pico-8 play session: mixed d-pad (fixed 12-tick cycle)

[t = 4 s] mixed d-pad (1.2s cycle ×~3): → ← ↑ ↓ + 🅾/❎ taps, ~4s
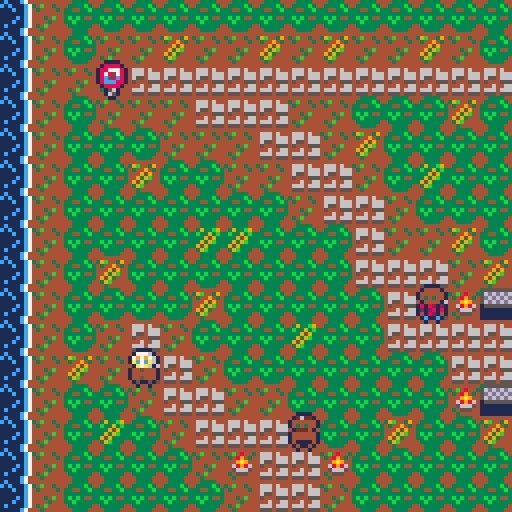
[t = 6 s] mixed d-pad (1.2s cycle ×~5): → ← ↑ ↓ + 🅾/❎ taps, ~6s
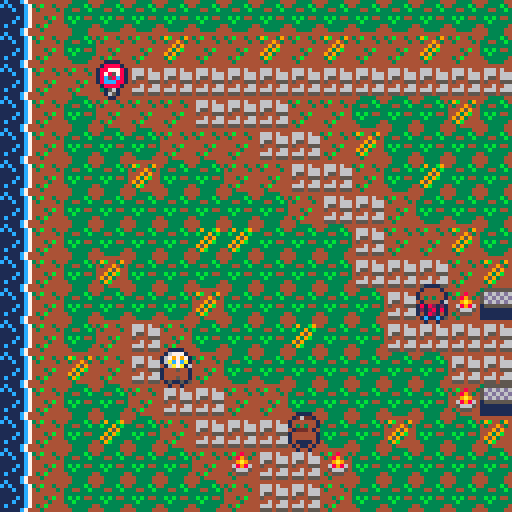
[t = 8 s] mixed d-pad (1.2s cycle ×~6): → ← ↑ ↓ + 🅾/❎ taps, ~8s
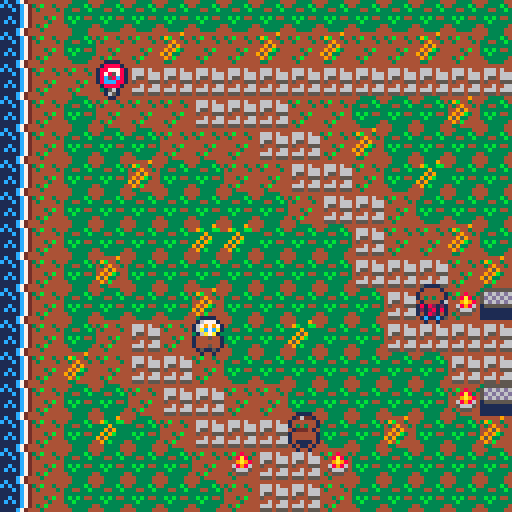

pico-8 cartridge
version 42
__lua__
--muertos
--by pell
-- [redacted]

--declare variables
anim_timer=0
gamestate="title" --states=title,overview,play,d3clear
musicstate=false
day=0

--gameplay loop--
function _init()
	poke(0x5f2e,1) --makes sure the palette doesn't reset
	make_player() --contains all player variables
	map_setup()
end

function _update()
	--gamestate handler--
	if gamestate=="title" then
		if btnp(4) then gamestate="overview" end
	elseif gamestate=="overview" then
		if btnp(4) then
			gamestate="play"
			day+=1 --make sure to put this in clear screen code
		end
	elseif gamestate=="play" then
		if anim_timer<16 then
			anim_timer+=1
		end
		move_and_interact()
		if musicstate==false then
			music(0,0,3)
			musicstate=true
		end
		anim_tiles()
	end
end

function _draw()
	cls()
	draw_gamestate_handler()
	draw_npcs_and_dialogue()
	pal(15,132,1)
end

function draw_gamestate_handler()
	if gamestate=="title" then
		spr(192,16,40,13,4)
		print("press z to start",32,80,5)
	elseif gamestate=="overview" then
		if day==0 then
			print("you awaken, liquid grasping\nyour lungs as you attempt to\ngasp. you cannot and need not\nbreathe. as you climb from the\nmurky depths, slowly, you can\nfeel your decayed body tear\nand ache.\n\nyou find a cloak and festival\nmask, abandoned in the murk.\nthey might as well be yours.\n\nyou need to know why you\nmet your end.\nit is your final purpose.",4,16,7)
		elseif day==1 then
			print("Day 2",55,20,8)
			print("i was lucky, they mistook me\nfor a tourist. still, i am no\ncloser to the answers i need.\nwhy would god wrench me from\ndeath only to suffer?\n\nperhaps my soul is too heavy.",4,40,7)
		elseif day==2 then
			return
		end
	elseif gamestate=="play" then
		draw_map()
		draw_player()
		pal(15,132,1)
	end
end
-->8
--player

function make_player()
	p={
	x=32,
	y=80,
	sprite=1,
	item=0,
	flip=false
	}
end

function can_move(x,y)
	if is_tile(wall,x,y) then return false end
	for npc in all(npcs) do
		if dir=="left" then
			if abs(abs(p.x-8)-abs(npc.x))<8 and abs(p.y-npc.y)<=1 then
				return false
			end
		end
		if dir=="right" then
			if abs(abs(p.x+8)-abs(npc.x))<8 and abs(p.y-npc.y)<=1 then
				return false
			end
		end
		if dir=="up" then
			if abs(abs(p.y-8)-abs(npc.y))<8 and abs(p.x-npc.x)<=1 then
				return false
			end
		end
		if dir=="down" then
			if abs(abs(p.y+8)-abs(npc.y))<8 and abs(p.x-npc.x)<=1 then
				return false
			end
		end
	end
	return true
end

function is_tile(tile_type,x,y)
	tile=mget(x/8,y/8)
	has_flag=fget(tile,tile_type)
	return has_flag
end

function move_and_interact()
	newx=p.x
	newy=p.y
	if not dact then
		if (btnp(⬅️)) newx-=8 p.flip=true dir="left"
		if (btnp(➡️)) newx+=8 p.flip=false dir="right"
		if (btnp(⬆️)) newy-=8 dir="up"
		if (btnp(⬇️)) newy+=8 dir="down"
		if (can_move(newx,newy)) then
			p.x=mid(0,newx,1016)
			p.y=mid(0,newy,504)
		elseif btnp(⬅️) or btnp(➡️) or btnp(⬆️) or btnp(⬇️) then
			sfx(0)
		end
	end
	if not btnp(4) then return end
		if dact then
			di+=1
			if di>#dact then
				dact=nil
		end
		return
		end
		for npc in all(npcs) do
			if abs(p.x-npc.x)<=8 and abs(p.y-npc.y)<=8 then
				if npc.y==p.y or npc.x==p.x then
					dnpc,dact=npc,npc.dialog
					di=1
			end
		end
	end
end

function draw_player()
	p.sprite+=1/15
	if (p.sprite>=4) then p.sprite=1 end
	pal({1,1,1,1,1,1,1,1,1,1,1,1,1,1,1})
	spr(p.sprite,p.x-1,p.y,1,1,p.flip)
	spr(p.sprite,p.x+1,p.y,1,1,p.flip)
	spr(p.sprite,p.x,p.y-1,1,1,p.flip)
	spr(p.sprite,p.x,p.y+1,1,1,p.flip)
	pal()
	spr(p.sprite,p.x,p.y,1,1,p.flip)
end

-->8
--map functions--

function map_setup()
	wall=0
	npc_flag=1
	door=2
	animated_tiles={
	a=11,a1=12,
	b=28,b1=29,
	c=30,c1=31,
	shoreline=42,shoreline1=43,shoreline2=44,shoreline3=45,
	}
end

function draw_map()
	mapx=flr(p.x/128)*128
	mapy=flr(p.y/128)*128
	camera(mapx,mapy)
	map(0,0,0,0,128,64)
end

function anim_tiles()
	if anim_timer==16 then
		for y=0,63 do
			for x=0,127 do
				if mget(x,y)==animated_tiles.a then
					mset(x,y,animated_tiles.a1)
				elseif mget(x,y)==animated_tiles.a1 then
					mset(x,y,animated_tiles.a)
				elseif mget(x,y)==animated_tiles.b then
					mset(x,y,animated_tiles.b1)
				elseif mget(x,y)==animated_tiles.b1 then
					mset(x,y,animated_tiles.b)
				elseif mget(x,y)==animated_tiles.c then
					mset(x,y,animated_tiles.c1)
				elseif mget(x,y)==animated_tiles.c1 then
					mset(x,y,animated_tiles.c)
				elseif mget(x,y)==animated_tiles.shoreline then
					mset(x,y,animated_tiles.shoreline1)
				elseif mget(x,y)==animated_tiles.shoreline1 then
					mset(x,y,animated_tiles.shoreline2)
				elseif mget(x,y)==animated_tiles.shoreline2 then
					mset(x,y,animated_tiles.shoreline3)
				elseif mget(x,y)==animated_tiles.shoreline3 then
					mset(x,y,animated_tiles.shoreline)
				end
			end
		end
		anim_timer=0
	end
end

-->8
--npc & dialog--

npcs={
	{x=24,y=16,sprite=61,w=1,h=1,f=false,dialog={'the sign reads\n"prohibido nadar".',"i'm not going back in the\ndrink anyway."}},
	{x=72,y=104,sprite=39,w=1,h=1,f=true,dialog={"what a beautiful day!","i could go for a swim."}},
	{x=104,y=72,sprite=51,w=1,h=1,f=true,dialog={"welcome to isla de janitzio.","weird costume.\ndia de los muertos\nisn't for another few days.","well, if you like to party,\nname's erandi, but people\ncall me randy."}},
	{x=136,y=16,sprite=27,w=1,h=1,f=false,dialog={"not mine.","not that i'd have one,\nanyway."}},
	{x=176,y=24,sprite=33,w=1,h=1,f=true,dialog={"sometimes, i wonder\nwhat would happen if the \ntourists never came back.","i'd be glad to see a\nlot of them go,\nbut i'd miss their money!"}},
	{x=192,y=64,sprite=34,w=1,h=1,f=false,dialog={"dia de los muertos is in\na few days.","You're not going to get many\nanswers this week,\n★fantasma★."}},
	{x=192,y=80,sprite=36,w=1,h=1,f=false,dialog={"leave, tourist.","go to the gift shop and\nleave me and my\ndaughter alone."}},
	--{x=,y=,w=,h=,sprite=,f=,dialog={}},
}

function draw_npcs_and_dialogue()
	if gamestate=="play" then
	for npc in all(npcs) do
			pal({1,1,1,1,1,1,1,1,1,1,1,1,1,1,1})
			spr(npc.sprite,npc.x-1,npc.y,1,1,npc.f)
			spr(npc.sprite,npc.x+1,npc.y,1,1,npc.f)
			spr(npc.sprite,npc.x,npc.y-1,1,1,npc.f)
			spr(npc.sprite,npc.x,npc.y+1,1,1,npc.f)
			pal()
			spr(npc.sprite,npc.x,npc.y,npc.w,npc.h,npc.f)
	end
	if dact then
		mapx=flr(p.x/128)*128
		mapy=flr(p.y/128)*128
		rectfill(mapx+4,mapy+86,mapx+124,mapy+122,1)
		rect(mapx+6,mapy+88,mapx+122,mapy+120,9)
		print(dact[di],mapx+10,mapy+92,7)
	end
	end
end
__gfx__
000000000067770000000000006777000000000000000000000000000000000000000000166666664444444444444444444444445d565656444444441c144444
00000000067979700067770006797970006777000000000000000000000000000000000015555555656565d534b4844334b484435d5656565d565656c1c44444
0070070006ac7ca00679797006ac7ca0067979700000000000000000000000000000000016666666656565d5434894344348a8345d5656565d56565611144444
00077000006a7a0006ac7ca0006a7a0006ac7ca00000000000000000000000000000000015555555656565d54449a9444449a9845d5656565d5656561c144444
0007700004445440006a7a0004445440006a7a000000000000000000000000000000000016666666656565d544689864446898645d5656565d565656c1c44444
00700700044444400444544004444440044454400000000000000000000000000000000015555555656565d544566654445666545d5656565d56565611144444
00000000044454400444444004445440044444400000000000000000000000000000000011dddddd656565d543455544434555445d5656565d5656561c144444
00000000005005004444544000500500444454400000000000000000000000000000000011555555656565d54434444444344444444444445d565656c1c44444
00000000000000000000000000000000000000000000000000000000000000000000000066666666656565d50000000044444944444444444433394444333344
00000000000000000000000000000000000000000000000000000000000000000000000055555555656565d50066550039b4434439b4439449b33bb443933b94
00000000000000000000000000000000000000000000000000000000000000000000000066666666656565d5066655504349443443449434333933333b3393b3
00000000000000000000000000000000000000000000000000000000000000000000000055555555656565d506dd5d5044959444444959443395933333395933
00000000000000000000000000000000000000000000000000000000000000000000000066666666656565d5f66665504949b34444939b443939b33333939b33
00000000000000000000000000000000000000000000000000000000000000000000000055555555656565d5f6d6dd5095933444495934449593333339593333
000000000000000000000000000000000000000000000000000000000000000000000000dddddddd656565d5f666655f494b4444439b4444493b3334439b3334
00000000000000000000000000000000000000000000000000000000000000000000000055555555444444440ffffff043344444443444444433334444333344
0000000000ffff0000ffff00004444000066660000ffff0000ffff0000ff6f000000000066666661111c7f441c11c7f41c111c741c11c7f44444444444444444
00000000044444400f4444f00444444006644460044444400f4444f00444444000000000555555511c11c7f4c1c11c7fc1c111c7c1c11c7f34b4434446664644
00000000044343400f4343f00443434006434360044343400f4343f0044343400000000066666661c1c1c7f4111c1c7f111c11c7111c1c7f4344443446664666
0000000000444400ff4444ff0044440006444460004fff00ff4444ff004fff0000000000555555511111c7f411111c7f111111c711111c7f4444444446554666
00000000088888800eeeeee00b1bb1b00dddddd0044f4f400ee44ee0044444400000000066666661c111c7f411c11c7f1111c1c711c11c7f44434b4445444555
00000000088888800eeeeee00b1bb1b00dddddd00444444004eeee400444444000000000555555511c11c7f41c1c1c7f111c11c71c1c1c7f4444344444464466
000000000488884004eeee40041bb14004dddd4004cccc4004eeee400411114000000000dddddd111111c7f411111c7f1c1111c711111c7f434b444446664666
0000000000c00c0000c00c0000c00c0000c00c0000c00c0000c00c000040040000000000555555111c1c7f441111c7f411111c741111c7f44434444445554555
0000000000ffff0000ffff00004444000066660000ffff0000ffff0000ffff004433334467767776646664664444444444444444008888006776777644333344
00000000044444400f4444f00444444006644460044444400f4444f00f4444f043333b3476666665554555454666464434b44344088777807666666543333b34
00000000044343400f4343f00443434006434360044343400f4343f00f4343f0334433b3766666656664666446664666434444340878578076666665334433b3
0000000000444400ff4444ff004444000644446000444400ff4444ffff4444ff333883336668866545588555465886664448844408c58c806666666533333333
000000000111811002244220021281800ee44ee00ee44ee0088aa88004eaae403b388443766886d5646884664548855544488b4408ccc880766666d53b3b3443
000000000111811004222240081821200eeeeee004ee4e40048888400aeeeea033b33333766d666555455545444644664444344400888800766d666533b33333
0000000004111140042222400412814004eeee4004eeee400a4444a0047ee7404333333476d666656664666446664666434b44440005600076d6666543333334
0000000000c00c0000c00c0000c00c0000cccc0000c00c0000888800077777004433334465555656455545554555455544344444000650006555565644333344
11222112211221122112211221121211655555115555555665555555567d6d510000000000000000000000000000000000000000000000000000000000000000
14f4f44ff44ff44ff44ff44ff44f4f41567d6d516d6d6d6556d6d6d657d6d6510000000000000000000000000000000000000000000000000000000000000000
144f444444444444444444444f44f44157d6d651d6d6d6d55d6d6d6d567d6d510000000000000000000000000000000000000000000000000000000000000000
14f4fff44fff4ff4f4fff4fff44f4f41567d6d516d6d6d6556d6d6d657d6d6510000000000000000000000000000000000000000000000000000000000000000
144f4444444444444444444444f4f44157d6d6515555555115555555567d6d510000000000000000000000000000000000000000000000000000000000000000
14f44fff4ff4fff4fff44fff444f4f41567d6d51111111111111111157d6d6510000000000000000000000000000000000000000000000000000000000000000
144f444444444444444444444ff4f44157d6d6511111111111111111567d6d510000000000000000000000000000000000000000000000000000000000000000
14ffffffffff44444444ffffffffff41567d6d511111111111111111655555110000000000000000000000000000000000000000000000000000000000000000
144444444444ffffffff444444444441555555513555555557d6d6555555555500000000ffffffff6777766677766777777ff7777776677766677766ffffffff
14444444444444444444444444444441d6d6d651356d6d6d567d6d6d576d6d6d00000000145f5f47776677777767766767fd5f776667766677776677745f5f41
454444444444444444444444444444546d6d6d513576d6d657d6d6d65676d6d600000000ffffffff76777666777667777fd5d5f77776777767777766ffffffff
44555555555555555555555555555544d6d6d651356d6d6d567d6d6d576d6d6d00000000144444f677777777677777777f5d5df77777776677767777644444f1
444444444444444444444444444444446d6d6d513576d6d657d6d6555676d6d6000000001f664447677776677777777777f5df7777776777766777667f666441
1777777777777777777777777777777156d6d651356d6d65567d6d11576d6d55000000001444d4f67766677766677666654ff457666776667777767764444df1
17777777777777777777777777777771576d6d513576d6d557d6d6115676d651000000001f4444477677777777766777f444444f77767777777777667f446641
1777777777777777777777777777777156d6d651356d6d65567d6d11576d6d5100000000144444f67766777766777765444444445767776677776677644d44f1
1777777777777777777777777777777157d6d651156d6d753555555500000000000000001f446647677776667776677ffccceeeff7776777666777667f466441
17777777777777777777777777777771567d6d5115d6d76556d6d6d60000000000000000144d44f677666777777776fecffffffecf6776777777667764d444f1
1677777777777777777777777777776157d6d651156d6d755d6d6d6d00000000000000001f4444477677766777766eef55555555fcc67777666777667f444441
16677777777777777777777777777661567d6d5115d6d76556d6d6d60000000000000000146664f6776677776ccce6f5555555555f6ceee677766677646664f1
1776666766666666676666666666677157d6d651156d6d751555555500000000000000001f444d4767777ceee77667f5555555555f76677eccc777667f444d4d
17777777777777777777777777777771567d6d5115d6d765111111110000000000000000144466f677ccc777667776f5555555555f677766777ceee7644664f1
1777777777777777777777777777777157d6d651156d6d751111111100000000000000001f4d444eee777667777667f5555555555f7667776667776eefd44441
17777777777777777777777777777771567d6d5115d6d7651111111100000000000000001555555677666777777776f5555555555f6776667777667765555551
1777777777777777777777777777777157d6d65555676d515555555500000000000000001ffffff766777777777744f5555555555f447777777777776ffffff5
17777777777777777444444777777771576d6d6dd676d651d6d6d6d60000000000000000f566565f77666666666649fd5d5d5d5d5f94666666666666f566565f
177777777777777774ffff477777777156d6d6d66d6d6d516d6d6d6d00000000000000001f4f4f9888888888888894f5d5d5d5d5df498888888888888f4f4f91
177777777777777774ffff4777777771576d6d6dd6d6d651d6d6d6d6000000000000000019f4f4f766776677667749fddddddddddf9477667766776679f4f4f1
557777777777777774ffff4777777771d5555555555555515555555500000000000000001f4f4f988884f888888f49fddddddddddf94f888888f48888f4f4f91
557777777777777774afff4777777755d1111111111111511111111100000000000000001ffffff84f8888884f8894fddddddddddf4988f4888888f48ffffff1
555557777755557774ffff4777775555d111111111111151111111110000000000000000ffffffff88888888888849fddddddddddf94888888888888ffffffff
555555555555555554ffff4555555555d111111111111151111111110000000000000000555555555ff55f555ff554fddddddddddf455ff555f55ff555555555
00000000000000000000000000000000000000000000000000000000000000000000000000000000000000000000000000000000000000000000000000000000
00000000000000000000000000000000000000000000000000000000000000000000000000000000000000000000000000000000000000000000000000000000
00000000000000000000000000000000000000000000000000000000000000000000000000000000000000000000000000000000000000000000000000000000
00000000000000000000000000000000000000000000000000000000000000000000000000000000000000000000000000000000000000000000000000000000
00000000000000000000000000000000000000000000000000000000000000000000000000000000000000000000000000000000000000000000000000000000
00000000000000000000000000000000000000000000000000000000000000000000000000000000000000000000000000000000000000000000000000000000
00000000000000000000000000000000000000000000000000000000000000000000000000000000000000000000000000000000000000000000000000000000
00000000000000000000000000000000000000000000000000000000000000000000000000000000000000000000000000000000000000000000000000000000
00000000000000000000000000000000000000000000000000000000000000000000000000000000000000000000000000000000000000000000000000000000
00000000000000000000000000000000000000000000000000000000000000000000000000000000000000000000000000000000000000000000000000000000
00000000000000000000000000000000000000000000000000000000000000000000000000000000000000000000000000000000000000000000000000000000
00000000000000000000000000000000000000000000000000000000000000000000000000000000000000000000000000000000000000000000000000000000
00000000000000000000000000000000000000000000000000000000000000000000000000000000000000000000000000000000000000000000000000000000
00000000000000000000000000000000000000000000000000000000000000000000000000000000000000000000000000000000000000000000000000000000
00000000000000000000000000000000000000000000000000000000000000000000000000000000000000000000000000000000000000000000000000000000
00000000000000000000000000000000000000000000000000000000000000000000000000000000000000000000000000000000000000000000000000000000
00000000000000000000000000000000000000000000000000000000000000000000000000000000000000000000000000000000000000000000000000000000
00000000000000000000000000000000000000000000000000000000000000000000000000000000000000000000000000000000000000000000000000000000
00000000000000000000000000000000000000000000000000000000000000000000000000000000000000000000000000000000000000000000000000000000
00000000000000000000000000000000000000000000000000000000000000000000000000000000000000000000000000000000000000000000000000000000
00000000000000000000000000000000000000000000000000000000000000000000000000000000000000000000000000000000000000000000000000000000
00000000000000000000000000000000000000000000000000000000000000000000000000000000000000000000000000000000000000000000000000000000
00000000000000000000000000000000000000000000000000000000000000000000000000000000000000000000000000000000000000000000000000000000
00000000000000000000000000000000000000000000000000000000000000000000000000000000000000000000000000000000000000000000000000000000
00000000000000000000000000000000000000000000000000000000000000000000000000000000000000000000000000000000000000000000000000000000
00000000000000000000000000000000000000000000000000000000000000000000000000000000000000000000000000000000000000000000000000000000
00000000000000000000000000000000000000000000000000000000000000000000000000000000000000000000000000000000000000000000000000000000
00000000000000000000000000000000000000000000000000000000000000000000000000000000000000000000000000000000000000000000000000000000
00000000000000000000000000000000000000000000000000000000000000000000000000000000000000000000000000000000000000000000000000000000
00000000000000000000000000000000000000000000000000000000000000000000000000000000000000000000000000000000000000000000000000000000
00000000000000000000000000000000000000000000000000000000000000000000000000000000000000000000000000000000000000000000000000000000
00000000000000000000000000000000000000000000000000000000000000000000000000000000000000000000000000000000000000000000000000000000
00000000000000000000000000000000000000000000000000000000000000000000000000000000000000000000000000000000000000000000000000000000
00000000000000000000000000000000000000000000000000000000006000000000000000000000000000000000000000000000000000000000000000000000
00000000000000000000000000000000000000000000000000000000006000000000000000000000000000000000000000000000000000000000000000000000
00000000000000000000000000000000000000000000000000000000006000000000000000000000000000000000000000000000000000000000000000000000
00000000990000000000000000000000000000000000000000000000006000000000000000000000000000000000000000000000000000000000000000000000
00000000999900000000000000000000000000000000000000000000006000000000000000000000000000000000000000000000000000000000000000000000
00000009909900600000000000000000000000000000000000000000060000000000000000000000000000000000000000000000000000000000000000000000
00000009999006660000000000000000000000000000000000000000060000000000000000000000000000000000000000000000000000000000000000000000
00006000099066060000000000000000000000000000000000000000060000000000000000000000000000000000000000000000000000000000000000000000
00666600000060060000000000000000000000000000000000000000060000000000000000000000000000000000000000000000000000000000000000000000
00660660000660060000000000000000000000000000900000000000060000000000990000000000000000066000000000000000000000000000000000000000
00660060006600060000000000000000000000000009090000660000060000000000999900000000000000660000000000000000000000000000000000000000
00660066006000060000000000990000000000666600900006660000006000000009909900000000000066000990000000000000000000000000000000000000
06660006006000060000000000990000000066606600000666660000006000006009999000000000000060000999900000000000000000000000000000000000
06560006606000060000000099009906000660006000006600600000006006666000099066660000000600099009900000000000000000000000000000000000
06560000606000006000006099009906006600066000006600600000006666000000000660066000000600099990000000000000000000000000000000000000
06560000666000006000006000990006006000660000006000600000066600000000006600006000006000000990000000000000000000000000000000000000
06560000066000006000006000990006006006600000006000600006666000000000006000006000006000000000000000000000000000000000000000000000
06560000000000906600006600000066006066000000006000600000006000000000066099000600006660000000000000000000000000000000000000000000
06560000000009090600000600000060006600000000060000600000006000000000060099990600000066666000000000000000000000000000000000000000
06560000000000900600000600000660066000000000660000660000006000000000060990990606000000000666000000000000000000000000000000000000
06560000000000000060000660066600066600000006600000060000000600000000060999900606000000000000660000000000000000000000000000000000
06660000000000000060000066660000000600000066000000066000000600000000060009906000600000000000006600000000000000000000000000000000
00660000000000000066000000000000000660000660000000006000000060000000060000006000060000000000000660000000000000000000000000000000
00660000000000000006000000000000000066666600009900000600000060000000060090006000006600000000000060000000000000000000000000000000
00000000000000000006600000000000000000000000009900000660000006000000066909006000000066000000000060000000000000000000000000000000
00000000000000000000066000000000000000000000990090000060000006000000006090060000000000660000000060000000000000000000000000000000
00000000000000000000000000000000000000000000990090000000000000600000000666600000000000006660006600000000000000000000000000000000
00000000000000000000000000000000000000000000009900000000000000660000000000000000000000000006666000000000000000000000000000000000
00000000000000000000000000000000000000000000009900000000000000066000000000000000000000000000000000000000000000000000000000000000
00000000000000000000000000000000000000000000000000000000000000006600000000000000000000000000000000000000000000000000000000000000
__gff__
0000000000000000000000010100000100000000000000000000000100000000000101010101010100000101010100000001010101010101010101010100000001010101010101010000000000000000010101010000010000010101010101010101010101010100000101010101010101010001010101000001010100010101
0000000000000000000000000000000000000000000000000000000000000000000000000000000000000000000000000000000000000000000000000000000000000000000000000000000000000000000000000000000000000000000000000000000000000000000000000000000000000000000000000000000000000000
__map__
2a2e3f3f3f3f3f3f3f3f3f3f3f3f3f3f3f3f745450515253505152535051525364505153595a5b5c5d5e5f50515151525152536400000000000000000000000000000000000000000000000000000000000000000000000000000000000000000000000000000000000000000000000000000000000000000000000000000000
2a2e3f2e2e1d2e2e1d2e1d2e2e1d2e3f2e3f3f6460616263606162636061626364606163696a6b6c6d6e6f60616161626162636400000000000000000000000000000000000000000000000000000000000000000000000000000000000000000000000000000000000000000000000000000000000000000000000000000000
2a2e2e2e2f2f2f2f2f2f2f2f2f2f2f2f2e2e3f6470717273707172737071727347707173797a7b7c7d7e7f70717171727172736400000000000000000000000000000000000000000000000000000000000000000000000000000000000000000000000000000000000000000000000000000000000000000000000000000000
2a2e3f2e2e2e2f2f2f2e2e3f3f3f1d3f3f3f3f5676753e7476753e7476753e747676767676543e3e3e3e3e747676753e1c3e747500000000000000000000000000000000000000000000000000000000000000000000000000000000000000000000000000000000000000000000000000000000000000000000000000000000
2a2e3f3f3f2e2e2e2f2f2e1d3f3f3f3f3f3f3f643e3e3e3e3e3e3e3e3e3e3e3e3e3e3e3e3e643e3e3e3e3e3e3e3e3e3e3e3e3e0000000000000000000000000000000000000000000000000000000000000000000000000000000000000000000000000000000000000000000000000000000000000000000000000000000000
2a2e3f3f1d3f3f2e2e2f2f2e3f1f3f3f3f2e3f643e3e3e3e3e3e3e3e3e3e3e3e3e3e3e3e3e643e3e3e3e3e3e3e3e3e3e3e3e3e0000000000000000000000000000000000000000000000000000000000000000000000000000000000000000000000000000000000000000000000000000000000000000000000000000000000
2a2e3f3f3f3f3f3f3f2e2f2f2e3f3f3f2e3f3f643e3e3e3e3e3e3e3e3e3e3e3e3e3e3e3e3e643e3e3e3e3e3e3e3e3e3e3e3e3e0000000000000000000000000000000000000000000000000000000000000000000000000000000000000000000000000000000000000000000000000000000000000000000000000000000000
2a2e3f3f3f3f1f1f3f3f3f2f2e2e1d3f3f3f55753e3e3e3e3e5740414243404142434041424376543e3e3e3e574041424142414241430000000000000000000000000000000000000000000000000000000000000000000000000000000000000000000000000000000000000000000000000000000000000000000000000000
2a2e3f1d3f3f3f3f3f3f3f2f2f2f2e1d3f55753e3e3e3e3e3e645051525350515253505152533e643e3e3e3e645051525152515251534042436400000000000000000000000000000000000000000000000000000000000000000000000000000000000000000000000000000000000000000000000000000000000000000000
2a2e3f3f3f3f1d3f3f3f3f3f2f2f0b6676753e3e3e3e3e3e3e644041424340414141424362633e643e3e3e3e646061626262626262635052536400000000000000000000000000000000000000000000000000000000000000000000000000000000000000000000000000000000000000000000000000000000000000000000
2a2e3f2e2f2e3f3f3f1f3f3f2f2f2f2f0e0e3e3e3e3e3e3e3e645051525350515151525372733e643e3e3e3e646061626262626262636062636400000000000000000000000000000000000000000000000000000000000000000000000000000000000000000000000000000000000000000000000000000000000000000000
2a2e1d2e2f2f2e3f3f3f3f3f3f3f2f2f0d0d3e3e3e3e3e3e3e64606162636061616162633e7476753e3e3e3e647071717172717172737072736400000000000000000000000000000000000000000000000000000000000000000000000000000000000000000000000000000000000000000000000000000000000000000000
2a2e3f3f2e2f2f2e2e3f3f3f3f3f0b6676543e3e3e3e3e3e3e64707172737071717172733e3e0a3e1e1c1e3e74767676753e74753e74753e747500000000000000000000000000000000000000000000000000000000000000000000000000000000000000000000000000000000000000000000000000000000000000000000
2a2e3f1f3f2e2f2f2f2e3f3f1d3f3f1d2e7476767676543e3e7476753e74767676753e3e3e3e1a3e1c1e1c3e0a0a3e3e3e3e3e3e3e3e3e3e3e3e00000000000000000000000000000000000000000000000000000000000000000000000000000000000000000000000000000000000000000000000000000000000000000000
2a2e3f3f3f3f2e0b2f2f0b3f3f3f3f3f3f2e3f2e3f2e643e3e3e3e3e3e3e3e3e3e3e3e3e3e3e643e1e1c1e3e1a1a3e3e3e3e3e3e3e3e3e3e3e3e00000000000000000000000000000000000000000000000000000000000000000000000000000000000000000000000000000000000000000000000000000000000000000000
2a2e3f3f3f3f3f2e2f2f2e3f3f3f3f3f3f3f3f3f3f3f643e3e3e3e3e3e3e3e3e3e3e3e3e3e3e643e3e3e3e3e440000000000000000000000000000000000000000000000000000000000000000000000000000000000000000000000000000000000000000000000000000000000000000000000000000000000000000000000
00000000000000000000000000000000000000000000643e3e3e3e3e3e3e3e3e3e3e3e3e3e3e641e4419441e640000000000000000000000000000000000000000000000000000000000000000000000000000000000000000000000000000000000000000000000000000000000000000000000000000000000000000000000
0000000000000000000000000000000000000000000074767676767676450929467676767676756675197476750000000000000000000000000000000000000000000000000000000000000000000000000000000000000000000000000000000000000000000000000000000000000000000000000000000000000000000000
